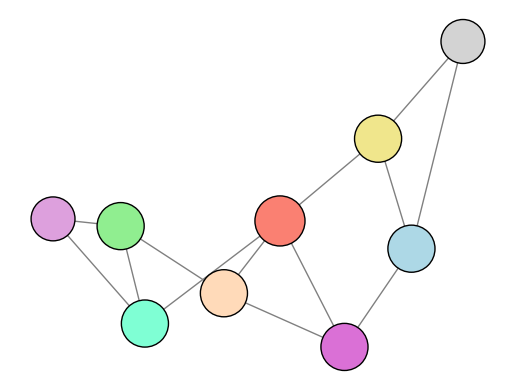

Recreate this plot in Python.
import matplotlib.pyplot as plt
import networkx as nx

nodes = [
    "Food Stall", "Crafts Stall", "Games Stall",
    "Music Stage", "Storytelling Corner", "Info Booth",
    "Art Exhibition", "Eco Workshop", "Health Checkup"
]

edges = [
    ("Food Stall", "Art Exhibition", 28),
    ("Games Stall", "Storytelling Corner", 33),
    ("Art Exhibition", "Music Stage", 25),
    ("Crafts Stall", "Games Stall", 47),
    ("Music Stage", "Health Checkup", 35),
    ("Storytelling Corner", "Food Stall", 9),
    ("Info Booth", "Crafts Stall", 19),
    ("Eco Workshop", "Food Stall", 12),
    ("Health Checkup", "Eco Workshop", 11),
    ("Games Stall", "Info Booth", 7),
    ("Music Stage", "Eco Workshop", 24),
    ("Crafts Stall", "Food Stall", 30),
    ("Storytelling Corner", "Art Exhibition", 14)
]

G = nx.Graph()
G.add_nodes_from(nodes)
G.add_weighted_edges_from(edges)

pos = nx.spring_layout(G, seed=42)

node_colors = []
activity_colors = {
    "Food": "salmon", "Crafts": "khaki", "Games": "lightblue",
    "Music": "lightgreen", "Storytelling": "orchid", "Info": "lightgrey",
    "Art": "peachpuff", "Eco": "aquamarine", "Health": "plum"
}

for node in G.nodes:
    for activity, color in activity_colors.items():
        if activity in node:
            node_colors.append(color)
            break

node_sizes = [700 + 150 * G.degree(node) for node in G.nodes]

nx.draw_networkx_nodes(G, pos, node_size=node_sizes, node_color=node_colors, edgecolors='black')
nx.draw_networkx_edges(G, pos, edgelist=edges, edge_color='grey')

plt.axis('off')
plt.show()
